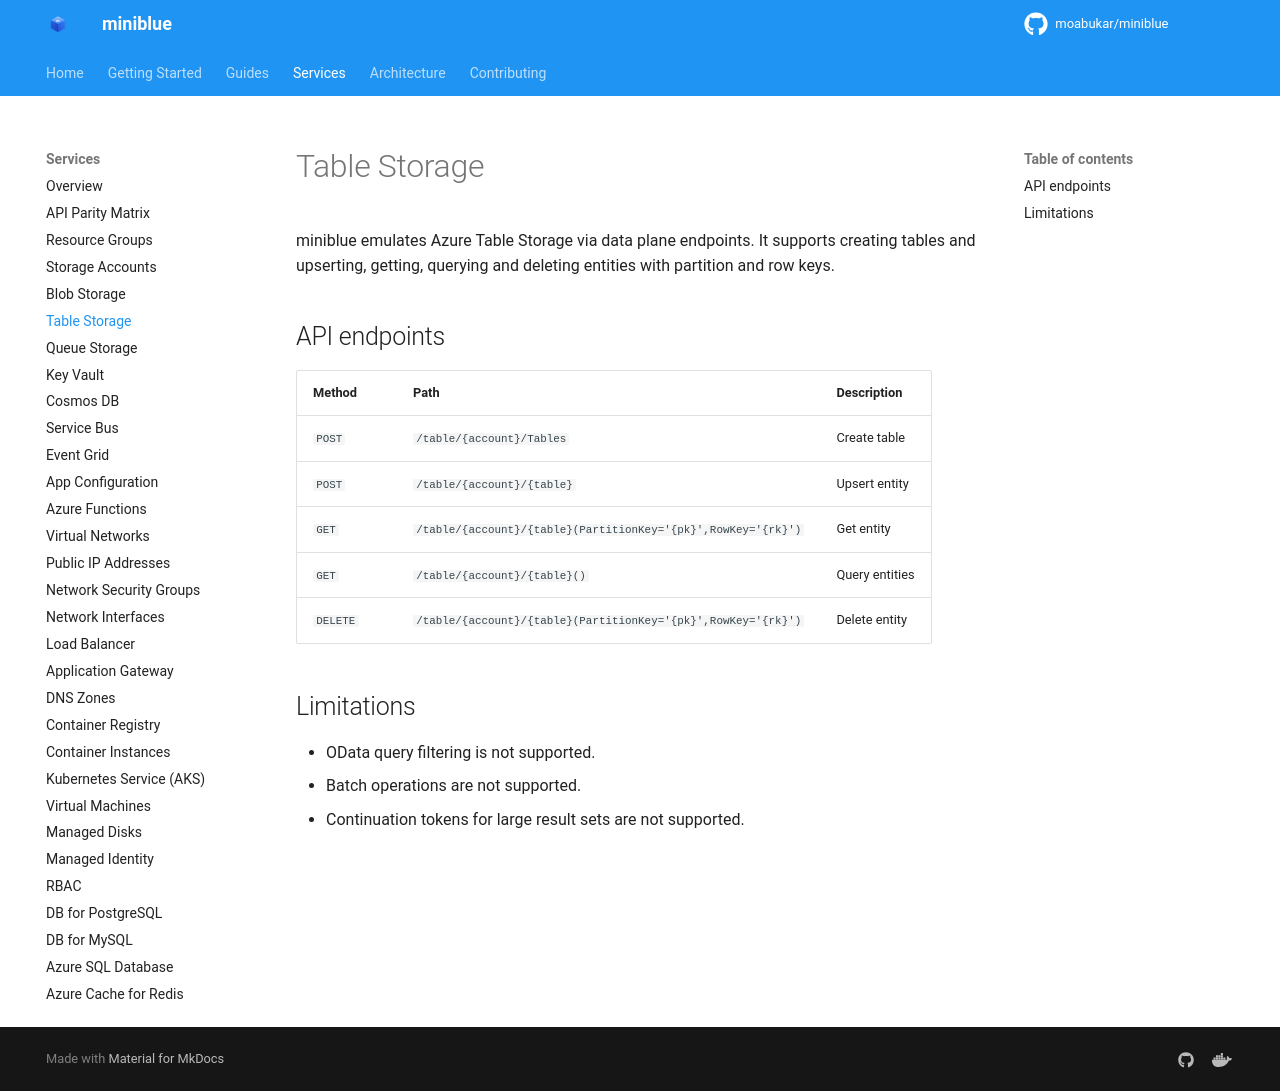

repository: kewalaka/miniblue · page: services/table-storage/index.html · generator: mkdocs

# Table Storage

miniblue emulates Azure Table Storage via data plane endpoints. It supports creating tables and upserting, getting, querying and deleting entities with partition and row keys.

## API endpoints

| Method | Path | Description |
|--------|------|-------------|
| `POST` | `/table/{account}/Tables` | Create table |
| `POST` | `/table/{account}/{table}` | Upsert entity |
| `GET` | `/table/{account}/{table}(PartitionKey='{pk}',RowKey='{rk}')` | Get entity |
| `GET` | `/table/{account}/{table}()` | Query entities |
| `DELETE` | `/table/{account}/{table}(PartitionKey='{pk}',RowKey='{rk}')` | Delete entity |

## Limitations

- OData query filtering is not supported.
- Batch operations are not supported.
- Continuation tokens for large result sets are not supported.
